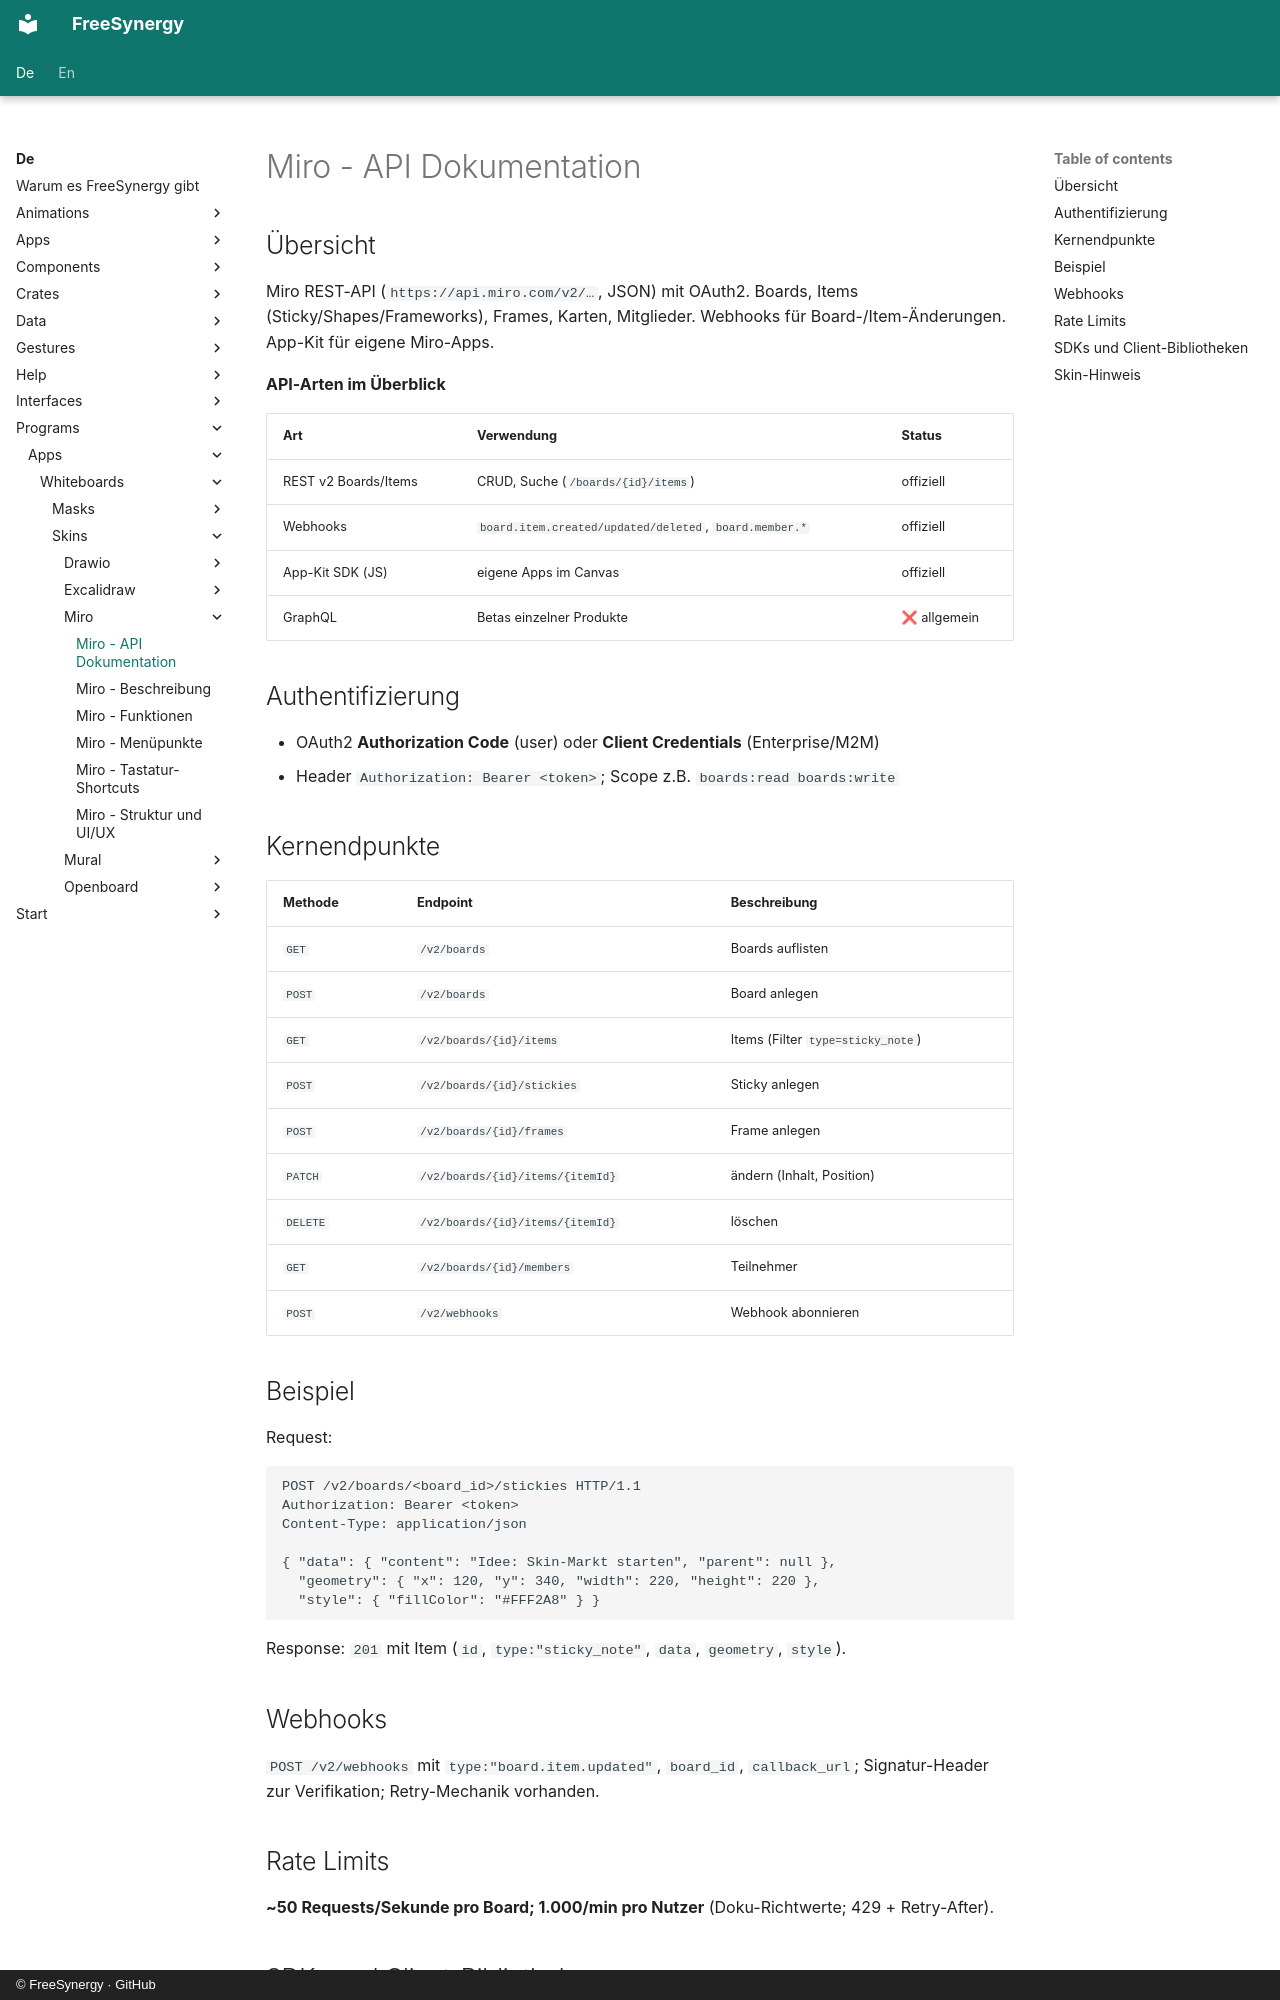

repository: FreeSynergy/fs-documentation · page: de/programs/apps/whiteboards/skins/miro/api/index.html · generator: mkdocs · copyright: © FreeSynergy · GitHub

# Miro - API Dokumentation

## Übersicht

Miro REST-API (`https://api.miro.com/v2/…`, JSON) mit OAuth2. Boards, Items (Sticky/Shapes/Frameworks), Frames, Karten, Mitglieder. Webhooks für Board-/Item-Änderungen. App-Kit für eigene Miro-Apps.

**API-Arten im Überblick**

| Art | Verwendung | Status |
|-----|------------|--------|
| REST v2 Boards/Items | CRUD, Suche (`/boards/{id}/items`) | offiziell |
| Webhooks | `board.item.created/updated/deleted`, `board.member.*` | offiziell |
| App-Kit SDK (JS) | eigene Apps im Canvas | offiziell |
| GraphQL | Betas einzelner Produkte | ❌ allgemein |

## Authentifizierung

- OAuth2 **Authorization Code** (user) oder **Client Credentials** (Enterprise/M2M)
- Header `Authorization: Bearer <token>`; Scope z.B. `boards:read boards:write`

## Kernendpunkte

| Methode | Endpoint | Beschreibung |
|---------|----------|--------------|
| `GET` | `/v2/boards` | Boards auflisten |
| `POST` | `/v2/boards` | Board anlegen |
| `GET` | `/v2/boards/{id}/items` | Items (Filter `type=sticky_note`) |
| `POST` | `/v2/boards/{id}/stickies` | Sticky anlegen |
| `POST` | `/v2/boards/{id}/frames` | Frame anlegen |
| `PATCH` | `/v2/boards/{id}/items/{itemId}` | ändern (Inhalt, Position) |
| `DELETE` | `/v2/boards/{id}/items/{itemId}` | löschen |
| `GET` | `/v2/boards/{id}/members` | Teilnehmer |
| `POST` | `/v2/webhooks` | Webhook abonnieren |

## Beispiel

Request:

```http
POST /v2/boards/<board_id>/stickies HTTP/1.1
Authorization: Bearer <token>
Content-Type: application/json

{ "data": { "content": "Idee: Skin-Markt starten", "parent": null },
  "geometry": { "x": 120, "y": 340, "width": 220, "height": 220 },
  "style": { "fillColor": "#FFF2A8" } }
```

Response: `201` mit Item (`id`, `type:"sticky_note"`, `data`, `geometry`, `style`).

## Webhooks

`POST /v2/webhooks` mit `type:"board.item.updated"`, `board_id`, `callback_url`; Signatur-Header zur Verifikation; Retry-Mechanik vorhanden.

## Rate Limits

**~50 Requests/Sekunde pro Board; 1.000/min pro Nutzer** (Doku-Richtwerte; 429 + Retry-After).
